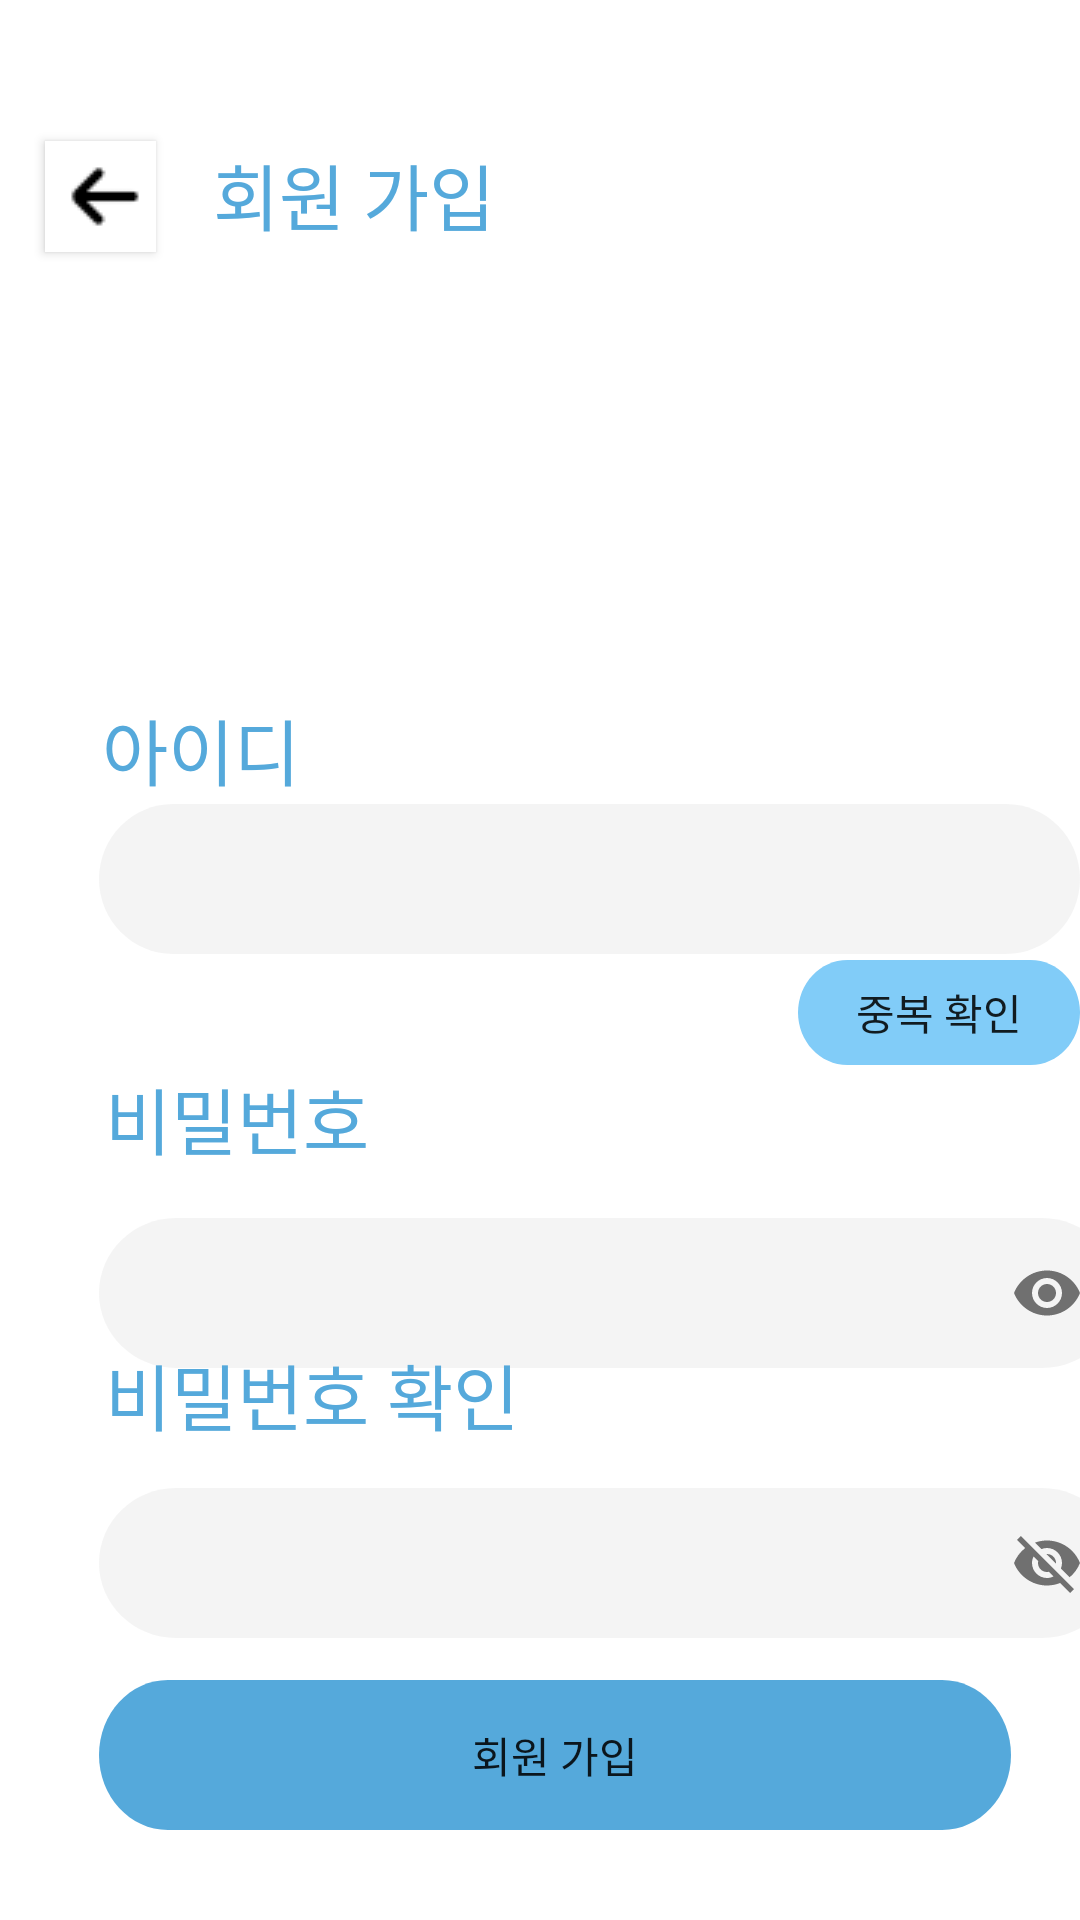

Produce the Android XML layout that renders to this screen, including the resource entries it uses.
<!-- AndroidManifest.xml: application theme Theme.UserInterface -->
<!-- res/layout/activity_sign.xml -->
<?xml version="1.0" encoding="utf-8"?>
<RelativeLayout xmlns:android="http://schemas.android.com/apk/res/android"
    xmlns:app="http://schemas.android.com/apk/res-auto"
    xmlns:andorid="http://schemas.android.com/tools"
    android:id="@+id/android_com"
    android:layout_width="412dp"
    android:layout_height="917dp"
    android:clipToOutline="true"
    android:background="#FFFFFF">
    <Button
        android:id="@+id/back"
        android:layout_width="37dp"
        android:layout_height="37dp"
        android:layout_alignParentLeft="true"
        android:layout_marginLeft="15dp"
        android:layout_alignParentTop="true"
        android:layout_marginTop="47dp"
        android:drawableLeft="@drawable/a"
        android:background="#ffffff"
        />
    <TextView
        android:layout_width="wrap_content"
        android:layout_height="44dp"
        android:layout_alignParentLeft="true"
        android:layout_marginLeft="71dp"
        android:layout_alignParentTop="true"
        android:layout_marginTop="47dp"
        android:text="회원 가입"
        android:textAppearance="@style/some_id"
        android:gravity="top"
        />
    <TextView
        android:layout_width="wrap_content"
        android:layout_height="36dp"
        android:layout_alignParentLeft="true"
        android:layout_marginLeft="34dp"
        android:layout_alignParentTop="true"
        android:layout_marginTop="232dp"
        android:text="아이디"
        android:textSize="24dp"
        android:textColor="#55a9db"
        android:gravity="top"
        />
    <EditText
        andorid:id="@+id/email"
        android:layout_width="340dp"
        android:layout_height="50dp"
        android:layout_alignParentLeft="true"
        android:layout_marginLeft="33dp"
        android:layout_alignParentTop="true"
        android:layout_marginTop="268dp"
        android:background="@drawable/rectangle_1"
        />
    <Button
        android:id="@+id/rectangle_4"
        android:layout_width="100dp"
        android:layout_height="35dp"
        android:layout_alignParentLeft="true"
        android:layout_marginLeft="266dp"
        android:layout_alignParentTop="true"
        android:layout_marginTop="320dp"
        android:text="중복 확인"
        android:background="@drawable/rectangle_small"
        />
    <TextView
        android:id="@+id/some_id"
        android:layout_width="wrap_content"
        android:layout_height="36dp"
        android:layout_alignParentLeft="true"
        android:layout_marginLeft="35dp"
        android:layout_alignParentTop="true"
        android:layout_marginTop="355dp"
        android:text="비밀번호"
        android:textAppearance="@style/some_id"
        android:gravity="top"
        />
    <com.google.android.material.textfield.TextInputLayout
        android:layout_width="match_parent"
        android:layout_height="wrap_content"
        android:layout_marginTop="395dp"
        app:passwordToggleEnabled="true">
        <EditText
            android:id="@+id/password"
            android:layout_width="340dp"
            android:layout_height="50dp"
            android:layout_alignParentLeft="true"
            android:layout_marginLeft="33dp"
            android:layout_alignParentTop="true"
            android:layout_marginTop="395dp"
            android:inputType="textPassword"
            android:background="@drawable/rectangle_1"
            />
    </com.google.android.material.textfield.TextInputLayout>

    <TextView
        android:layout_width="wrap_content"
        android:layout_height="36dp"
        android:layout_alignParentLeft="true"
        android:layout_marginLeft="35dp"
        android:layout_alignParentTop="true"
        android:layout_marginTop="447dp"
        android:text="비밀번호 확인"
        android:textAppearance="@style/some_id"
        android:gravity="top"
        />
    <com.google.android.material.textfield.TextInputLayout
        android:layout_width="match_parent"
        android:layout_height="wrap_content"
        android:layout_marginTop="485dp"
        app:passwordToggleEnabled="true">
        <EditText
            android:id="@+id/checkpassword"
            android:layout_width="340dp"
            android:layout_height="50dp"
            android:layout_alignParentLeft="true"
            android:layout_marginLeft="33dp"
            android:layout_alignParentTop="true"
            android:layout_marginTop="483dp"
            android:background="@drawable/rectangle_1"
            />
    </com.google.android.material.textfield.TextInputLayout>
    <Button
        android:id="@+id/enrollback"
        android:layout_width="344dp"
        android:layout_height="50dp"
        android:layout_alignParentLeft="true"
        android:layout_marginLeft="33dp"
        android:layout_marginRight="23dp"
        android:layout_alignParentTop="true"
        android:layout_marginTop="560dp"
        android:text="회원 가입"
        android:background="@drawable/rectangle_2"
        />
</RelativeLayout>
<!-- resources referenced by this layout -->
<resources>
  <!-- drawable a: png bitmap (drawable, 295 bytes) -->
  <!-- drawable rectangle_1 (drawable) -->
  <vector
      xmlns:android="http://schemas.android.com/apk/res/android"
      xmlns:aapt="http://schemas.android.com/aapt"
      android:width="344dp"
      android:height="52dp"
      android:viewportWidth="344"
      android:viewportHeight="52"
      >
      <group>
          <clip-path
              android:pathData="M26 0H318C332.359 0 344 11.6406 344 26C344 40.3594 332.359 52 318 52H26C11.6406 52 0 40.3594 0 26C0 11.6406 11.6406 0 26 0Z"
              />
          <path
              android:pathData="M0 0V52H344V0"
              android:fillColor="#4DD9D9D9"
              />
      </group>
  </vector>
  <!-- drawable rectangle_2 (drawable) -->
  <vector
      xmlns:android="http://schemas.android.com/apk/res/android"
      xmlns:aapt="http://schemas.android.com/aapt"
      android:width="344dp"
      android:height="52dp"
      android:viewportWidth="344"
      android:viewportHeight="52"
      >
      <group>
          <clip-path
              android:pathData="M26 0H318C332.359 0 344 11.6406 344 26C344 40.3594 332.359 52 318 52H26C11.6406 52 0 40.3594 0 26C0 11.6406 11.6406 0 26 0Z"
              />
          <path
              android:pathData="M0 0V52H344V0"
              android:fillColor="#55A9DB"
              />
      </group>
  </vector>
  <!-- drawable rectangle_small (drawable) -->
  <?xml version="1.0" encoding="utf-8"?>
  <vector
      xmlns:android="http://schemas.android.com/apk/res/android"
      xmlns:aapt="http://schemas.android.com/aapt"
      android:width="100dp"
      android:height="35dp"
      android:viewportWidth="100"
      android:viewportHeight="35"
      >
      <group>
          <clip-path
              android:pathData="M17.5 0H82.5C92.165 0 100 7.83502 100 17.5C100 27.165 92.165 35 82.5 35H17.5C7.83502 35 0 27.165 0 17.5C0 7.83502 7.83502 0 17.5 0Z"
              />
          <path
              android:pathData="M0 0V35H100V0"
              android:fillColor="#81CCF8"
              />
      </group>
  </vector>
  <style name="some_id">
          <item name="android:textSize">24sp</item>
          <item name="android:textColor">#55A9DB</item>
      </style>
  <style name="Theme.UserInterface" parent="Base.Theme.UserInterface" />
  <style name="Base.Theme.UserInterface" parent="Theme.AppCompat.DayNight.NoActionBar">
          
          
      </style>
</resources>
